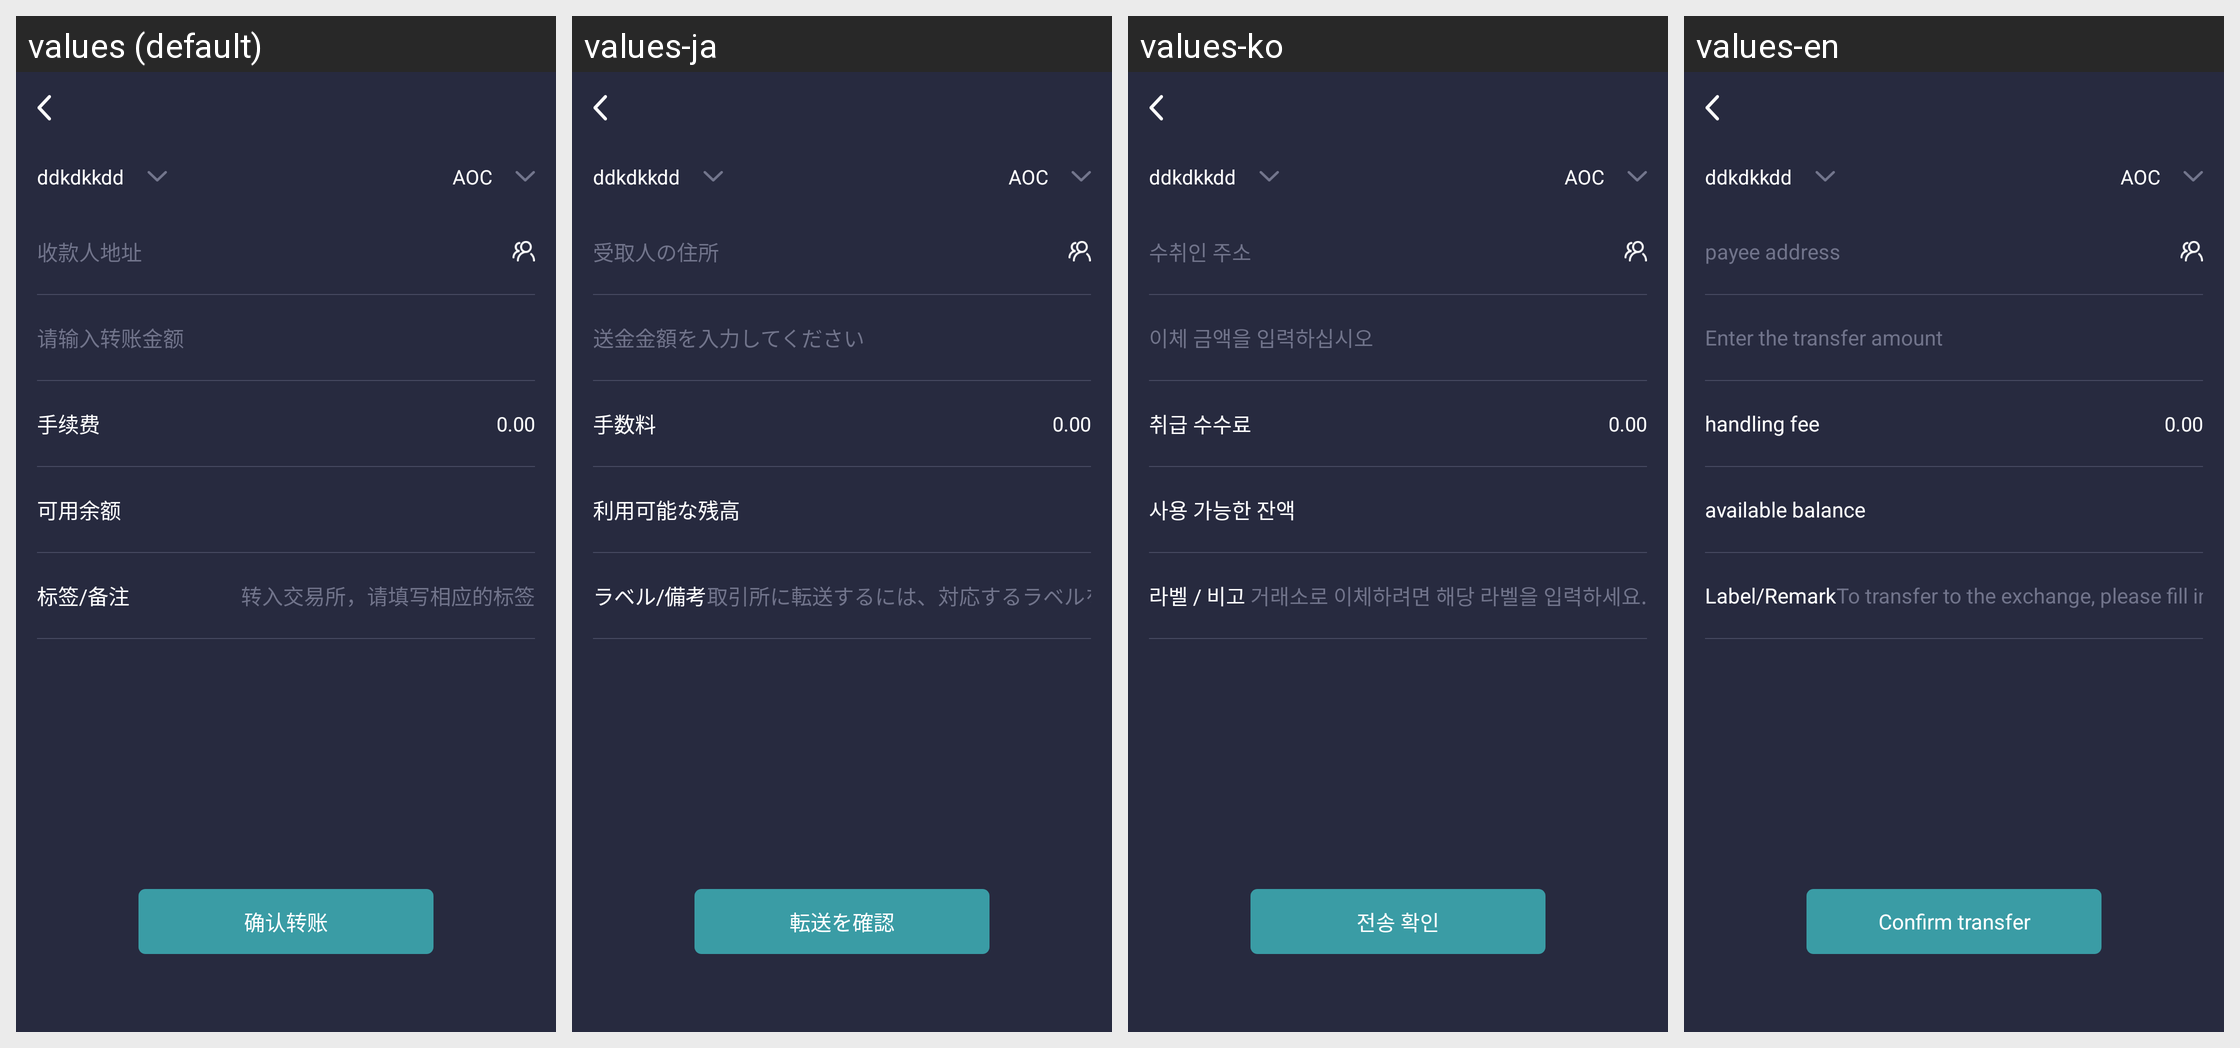

The same Android screen rendered under several of its app's locales, left to right. List the strings drawn on it with the default value and each locale's translation.
Android screen res/layout/activity_translate_apollo.xml rendered under 4 locales, left to right: values (default), values-ja, values-ko, values-en. Device: Nexus 5 (rendered at 1080×1920; each locale shown at half size, 540×960, under a caption strip naming it); theme AppTheme.
Other locales in the repository, not shown: values-zh-rCN, values-zh-rTW.
Strings drawn on this screen, with the default value and each locale's value (text and hints the layout hard-codes, and strings that could not be matched under every locale, appear in the picture but are not listed):

tip34
  values: 收款人地址
  values-ja: 受取人の住所
  values-ko: 수취인 주소
  values-en: payee address

tip33
  values: 请输入转账金额
  values-ja: 送金金額を入力してください
  values-ko: 이체 금액을 입력하십시오
  values-en: Enter the transfer amount

t_fee
  values: 手续费
  values-ja: 手数料
  values-ko: 취급 수수료
  values-en: handling fee

t_available_balance
  values: 可用余额
  values-ja: 利用可能な残高
  values-ko: 사용 가능한 잔액
  values-en: available balance

tip175
  values: 标签/备注
  values-ja: ラベル/備考
  values-ko: 라벨 / 비고
  values-en: Label/Remark

tip1
  values: 转入交易所，请填写相应的标签
  values-ja: 取引所に転送するには、対応するラベルを記入してください
  values-ko: 거래소로 이체하려면 해당 라벨을 입력하세요.
  values-en: To transfer to the exchange, please fill in the corresponding label

sure_trans
  values: 确认转账
  values-ja: 転送を確認
  values-ko: 전송 확인
  values-en: Confirm transfer
